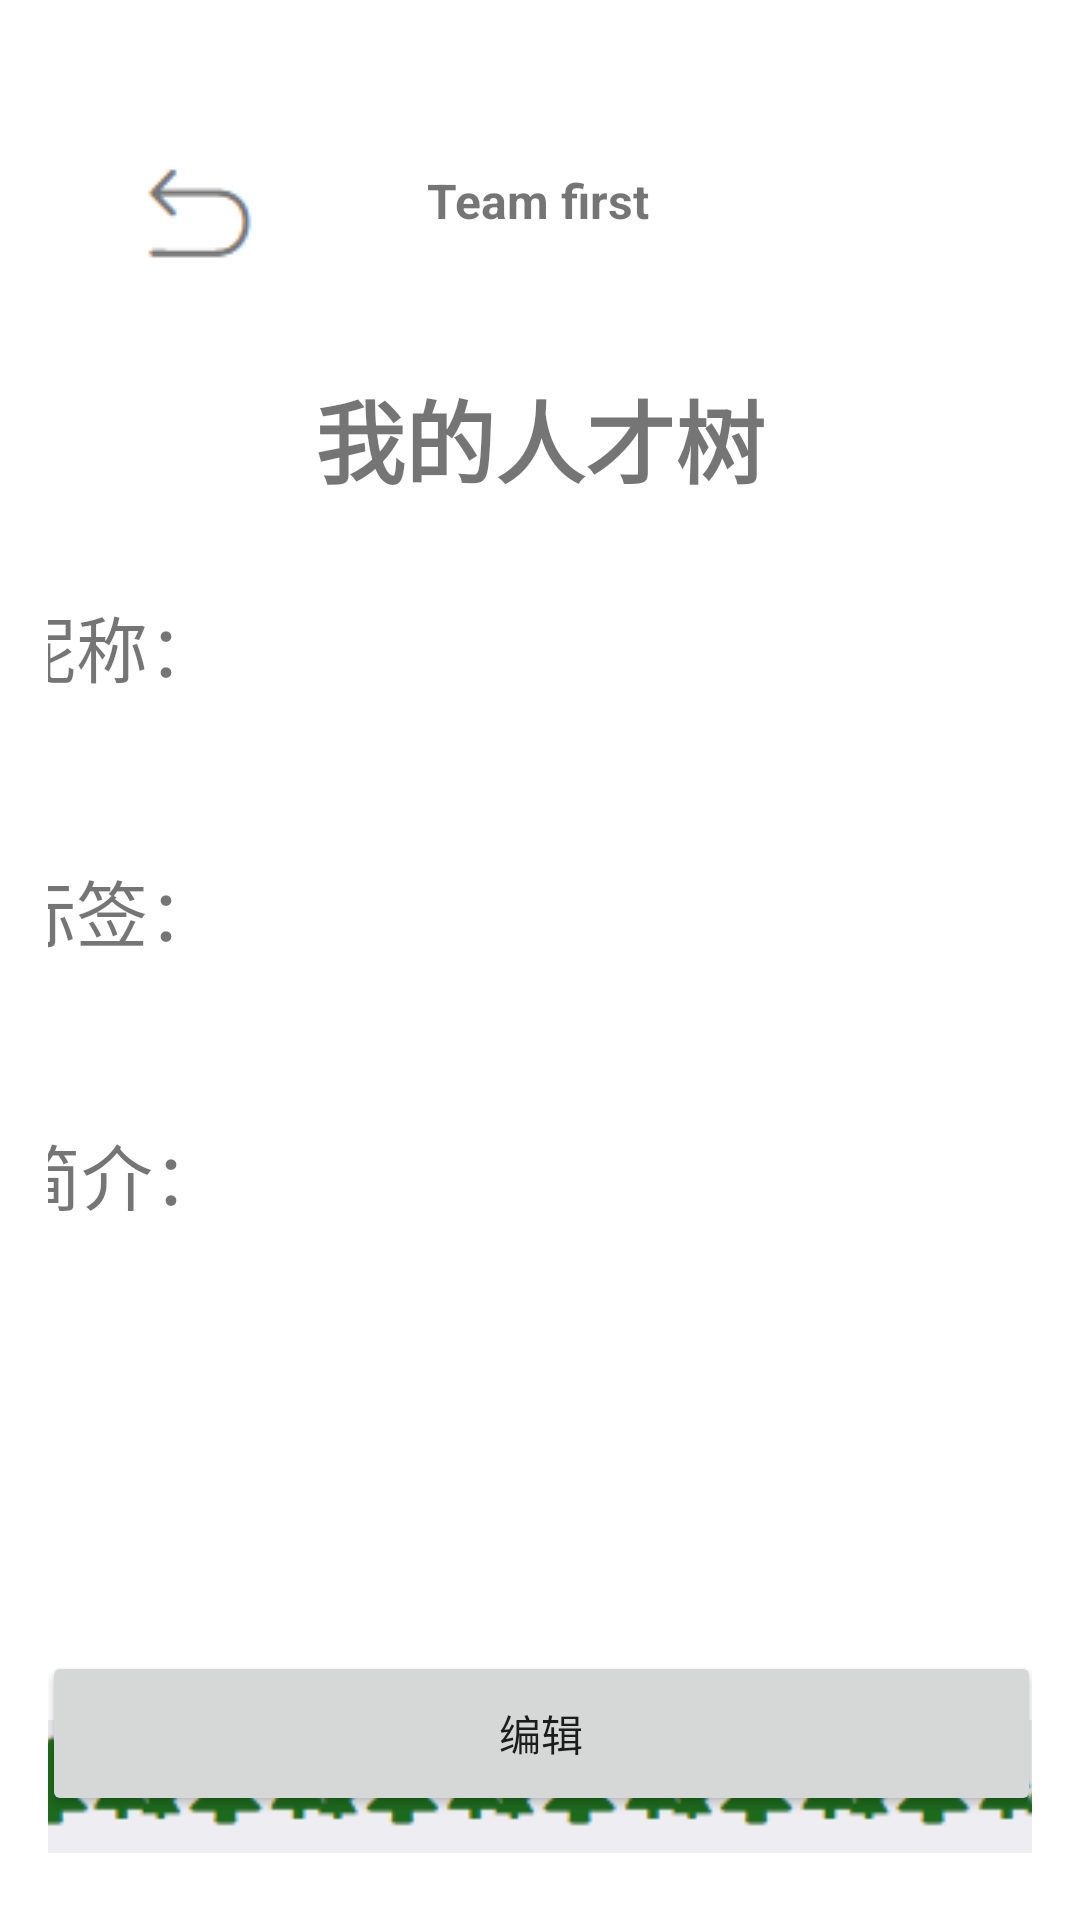

The Android layout XML behind this screen, and the referenced resources:
<!-- AndroidManifest.xml: application theme Theme.FYT -->
<!-- res/layout/activity_forest_details.xml -->
<?xml version="1.0" encoding="utf-8"?>
<androidx.constraintlayout.widget.ConstraintLayout
    xmlns:android="http://schemas.android.com/apk/res/android"
    xmlns:app="http://schemas.android.com/apk/res-auto"
    xmlns:tools="http://schemas.android.com/tools"
    android:id="@+id/forest_details_page"
    android:layout_width="match_parent"
    android:layout_height="match_parent"
    android:padding="16dp"
    tools:context=".ForestDetailsActivity">

    <TextView
        android:id="@+id/top_label"
        android:layout_width="wrap_content"
        android:layout_height="wrap_content"
        android:layout_marginTop="40dp"
        android:text="Team first"
        android:textSize="16sp"
        android:textStyle="bold"
        app:layout_constraintEnd_toEndOf="parent"
        app:layout_constraintHorizontal_bias="0.498"
        app:layout_constraintStart_toStartOf="parent"
        app:layout_constraintTop_toTopOf="parent" />


    <ImageButton
        android:id="@+id/button_back"
        android:layout_width="65dp"
        android:layout_height="64dp"
        android:layout_marginStart="16dp"
        android:layout_marginTop="24dp"
        android:background="@android:color/transparent"
        android:contentDescription="@string/back_button_desc"
        android:src="@drawable/ic_back"
        app:layout_constraintStart_toStartOf="parent"
        app:layout_constraintTop_toTopOf="parent" />



    <TextView
        android:id="@+id/header_title"
        android:layout_width="wrap_content"
        android:layout_height="wrap_content"
        android:layout_marginTop="108dp"
        android:gravity="center"
        android:text="我的人才树"
        android:textSize="30sp"
        android:textStyle="bold"
        app:layout_constraintEnd_toEndOf="parent"
        app:layout_constraintStart_toStartOf="parent"
        app:layout_constraintTop_toTopOf="parent" />



    

    <TextView
        android:id="@+id/nickname_text"
        android:layout_width="358dp"
        android:layout_height="58dp"
        android:layout_marginTop="30dp"
        android:text="昵称："
        android:textSize="24sp"
        app:layout_constraintEnd_toEndOf="parent"
        app:layout_constraintStart_toStartOf="parent"
        app:layout_constraintTop_toBottomOf="@+id/header_title" />


    <TextView
        android:id="@+id/tags_text"
        android:layout_width="358dp"
        android:layout_height="58dp"
        android:layout_marginTop="30dp"
        android:text="标签："
        android:textSize="24sp"

        app:layout_constraintEnd_toEndOf="parent"
        app:layout_constraintStart_toStartOf="parent"
        app:layout_constraintTop_toBottomOf="@id/nickname_text" />

    <TextView
        android:id="@+id/introduction_text"
        android:layout_width="358dp"
        android:layout_height="58dp"
        android:layout_marginTop="30dp"
        android:text="简介："
        android:textSize="24sp"

        app:layout_constraintEnd_toEndOf="parent"
        app:layout_constraintHorizontal_bias="0.454"
        app:layout_constraintStart_toStartOf="parent"
        app:layout_constraintTop_toBottomOf="@id/tags_text" />

    <Button
        android:id="@+id/button_edit"
        android:layout_width="333dp"
        android:layout_height="55dp"
        android:layout_marginTop="116dp"
        android:text="编辑"
        app:layout_constraintBottom_toBottomOf="parent"
        app:layout_constraintEnd_toEndOf="parent"
        app:layout_constraintStart_toStartOf="parent"
        app:layout_constraintTop_toBottomOf="@+id/introduction_text"
        app:layout_constraintVertical_bias="0.125" />

    <ImageView
        android:id="@+id/imageView3"
        android:layout_width="376dp"
        android:layout_height="57dp"
        android:src="@drawable/ic_trees"
        app:layout_constraintBottom_toBottomOf="parent"
        app:layout_constraintEnd_toEndOf="parent"
        app:layout_constraintStart_toStartOf="parent" />


</androidx.constraintlayout.widget.ConstraintLayout>
<!-- resources referenced by this layout -->
<resources>
  <!-- drawable ic_back: png bitmap (drawable, 908 bytes) -->
  <!-- drawable ic_trees: png bitmap (drawable, 4314 bytes) -->
  <string name="back_button_desc" />
  <style name="Theme.FYT" parent="Theme.MaterialComponents.DayNight.NoActionBar">
          
          <item name="colorPrimary">@color/teal_700</item>
          <item name="colorPrimaryVariant">@color/teal_200</item>
          <item name="colorOnPrimary">@color/white</item>
          
          <item name="colorSecondary">@color/teal_200</item>
          <item name="colorSecondaryVariant">@color/teal_700</item>
          <item name="colorOnSecondary">@color/black</item>
          
          <item name="android:statusBarColor">?attr/colorPrimaryVariant</item>
          
      </style>
  <color name="teal_700">#FF018786</color>
  <color name="teal_200">#FF03DAC5</color>
  <color name="white">#FFFFFFFF</color>
  <color name="black">#FF000000</color>
</resources>
